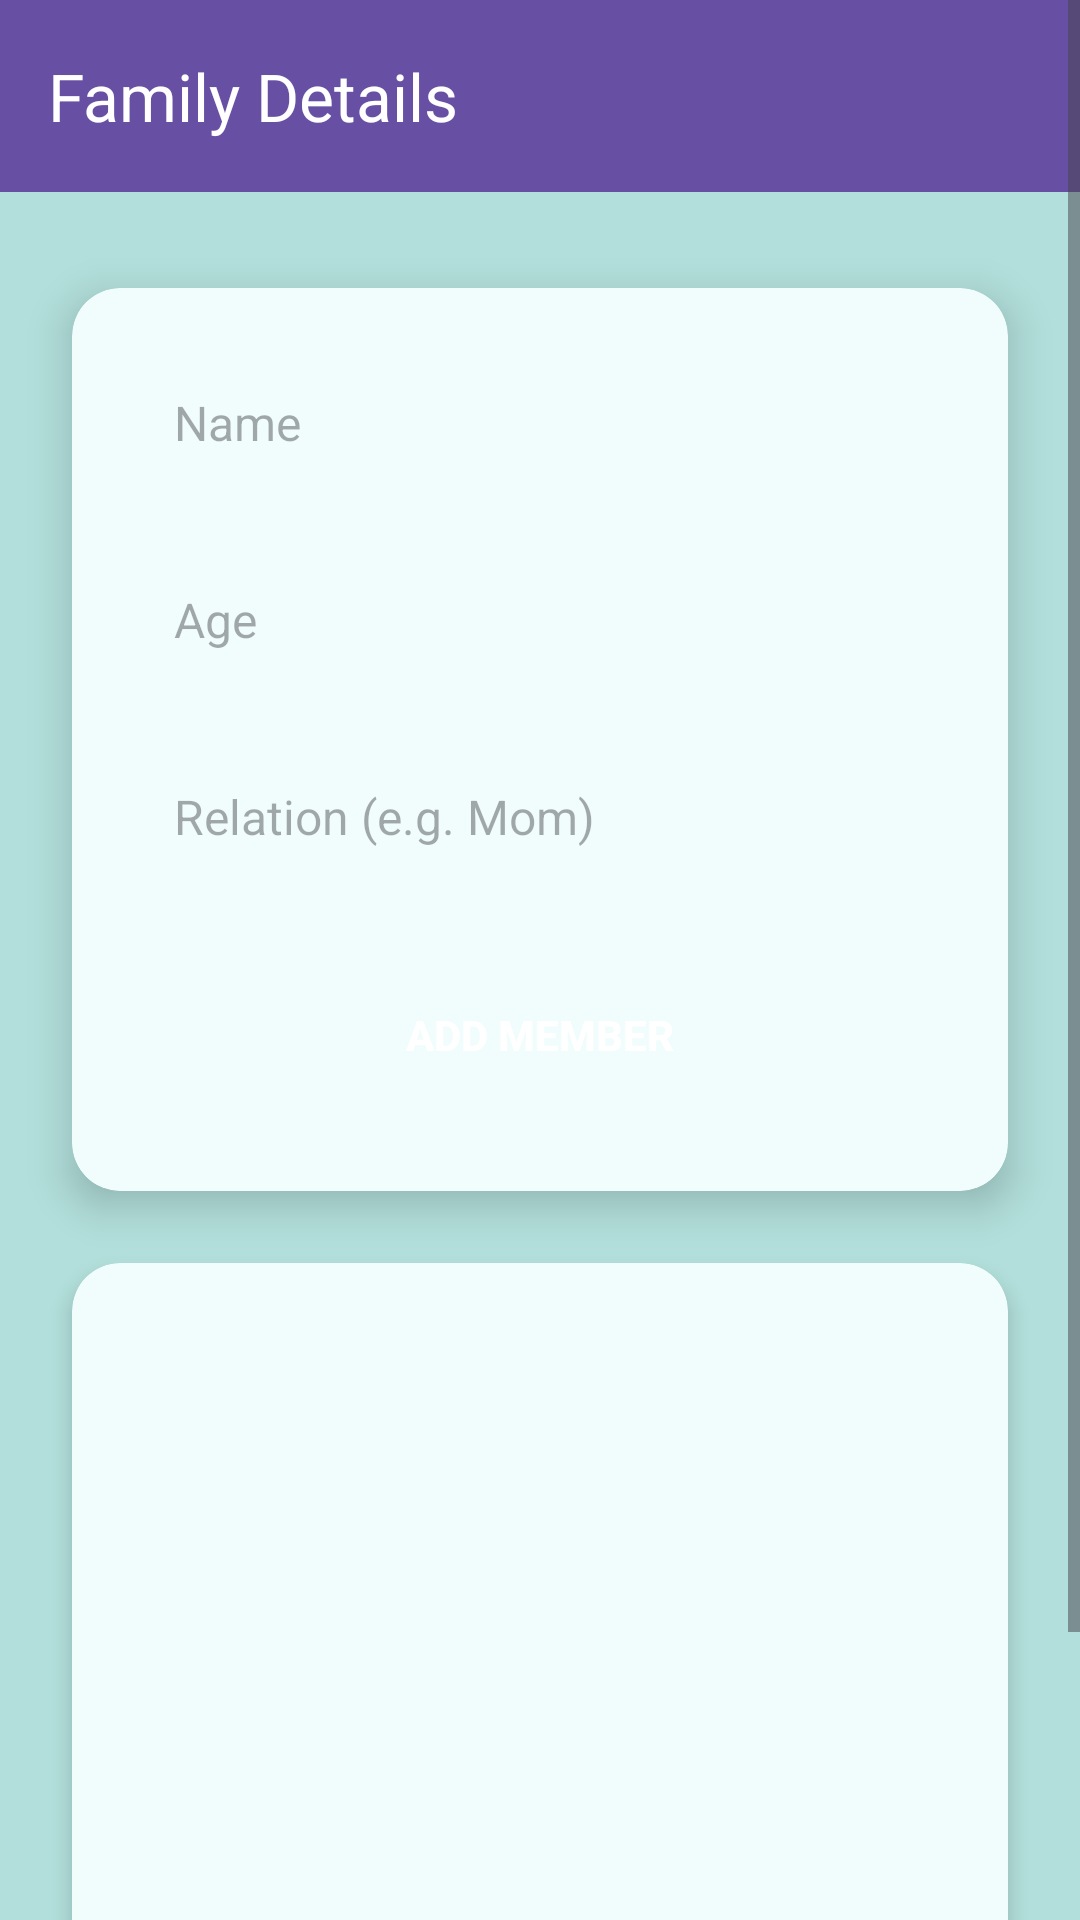

Reconstruct the res/layout file that produces this screen, plus the resources it refers to.
<!-- AndroidManifest.xml: application theme Theme.MedVault -->
<!-- res/layout/activity_family.xml -->
<ScrollView xmlns:android="http://schemas.android.com/apk/res/android"
    xmlns:app="http://schemas.android.com/apk/res-auto"
    xmlns:tools="http://schemas.android.com/tools"
    android:layout_width="match_parent"
    android:layout_height="match_parent"
    android:fitsSystemWindows="true"
    android:background="@color/app_background"
    android:clipToPadding="false">

    <LinearLayout
        android:orientation="vertical"
        android:layout_width="match_parent"
        android:layout_height="wrap_content"
        android:padding="0dp"
        android:gravity="center_horizontal">

        
        <androidx.appcompat.widget.Toolbar
            android:id="@+id/toolbar"
            android:layout_width="match_parent"
            android:layout_height="?attr/actionBarSize"
            android:background="?attr/colorPrimary"
            app:title="Family Details"
            app:titleTextColor="@android:color/white"
            android:elevation="6dp" />

        
        <androidx.cardview.widget.CardView
            android:layout_width="match_parent"
            android:layout_height="wrap_content"
            android:layout_marginTop="32dp"
            android:layout_marginLeft="24dp"
            android:layout_marginRight="24dp"
            app:cardElevation="8dp"
            app:cardCornerRadius="16dp"
            android:backgroundTint="@color/app_card">

            <LinearLayout
                android:orientation="vertical"
                android:layout_width="match_parent"
                android:layout_height="wrap_content"
                android:padding="20dp">

                <EditText
                    android:id="@+id/nameInput"
                    android:autofillHints=""
                    android:hint="Name"
                    android:layout_width="match_parent"
                    android:layout_height="wrap_content"
                    android:background="@drawable/bg_edittext"
                    android:inputType="text" android:padding="14dp"
                    android:textColor="#222"
                    android:textSize="16sp"
                    android:layout_marginBottom="16dp"
                    tools:ignore="HardcodedText" />

                <EditText
                    android:id="@+id/ageInput"
                    android:autofillHints=""
                    android:hint="Age"
                    android:layout_width="match_parent"
                    android:layout_height="wrap_content"
                    android:background="@drawable/bg_edittext"
                    android:inputType="number" android:padding="14dp"
                    android:textColor="#222"
                    android:textSize="16sp"
                    android:layout_marginBottom="16dp"
                    tools:ignore="HardcodedText" />

                <EditText
                    android:id="@+id/relationInput"
                    android:autofillHints=""
                    android:hint="Relation (e.g. Mom)"
                    android:layout_width="match_parent"
                    android:layout_height="wrap_content"
                    android:background="@drawable/bg_edittext"
                    android:inputType="text" android:padding="14dp"
                    android:textColor="#222"
                    android:textSize="16sp"
                    android:layout_marginBottom="24dp"
                    tools:ignore="HardcodedText" />

                <Button
                    android:id="@+id/addBtn"
                    android:text="Add Member"
                    android:layout_width="match_parent"
                    android:layout_height="wrap_content"
                    android:background="@drawable/bg_button_rounded"
                    android:textColor="@android:color/white"
                    android:textStyle="bold"
                    android:elevation="2dp"
                    android:padding="14dp"
                    android:layout_marginBottom="8dp"
                    tools:ignore="HardcodedText" />
            </LinearLayout>
        </androidx.cardview.widget.CardView>

        
        <androidx.cardview.widget.CardView
            android:layout_width="match_parent"
            android:layout_height="match_parent"
            android:layout_marginTop="24dp"
            android:layout_marginBottom="32dp"
            android:layout_marginLeft="24dp"
            android:layout_marginRight="24dp"
            app:cardElevation="4dp"
            app:cardCornerRadius="16dp"
            android:backgroundTint="@color/app_card">

            <ListView
                android:id="@+id/familyList"
                android:layout_width="match_parent"
                android:layout_height="300dp"
                android:divider="#BDBDBD"
                android:dividerHeight="1dp"
                android:padding="8dp"/>
        </androidx.cardview.widget.CardView>
    </LinearLayout>
</ScrollView>
<!-- resources referenced by this layout -->
<resources>
  <color name="app_background">#B2DFDB</color>
  <color name="app_card">#F0FDFC</color>
  <style name="Theme.MedVault" parent="Base.Theme.MedVault" />
  <style name="Base.Theme.MedVault" parent="Theme.Material3.DayNight.NoActionBar">
          
          
      </style>
</resources>
